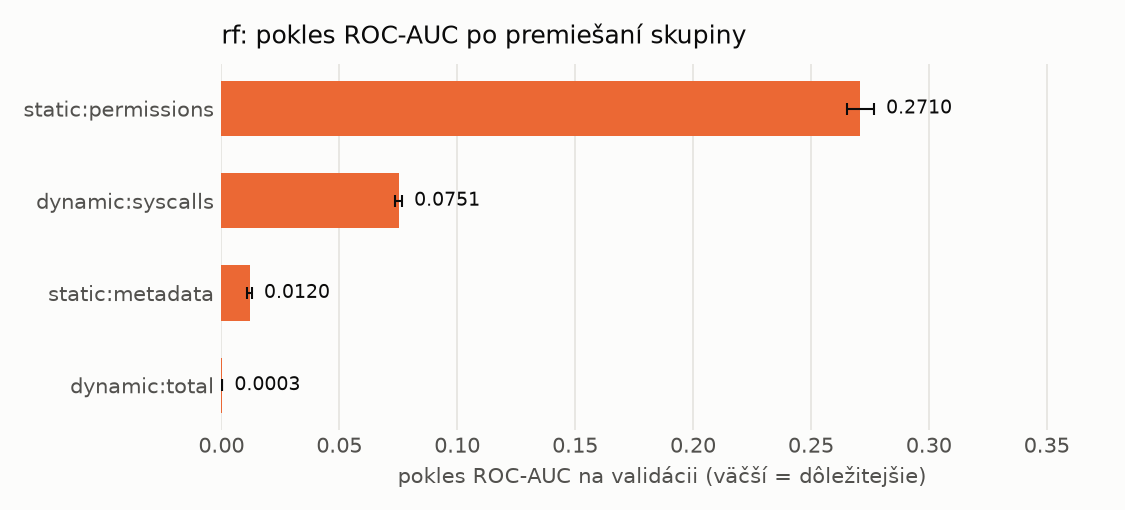

Values plotted in this chart, from the file beside it:
name, n_features, auc_drop_mean, auc_drop_std, base_auc
static:permissions, 173, 0.271, 0.005795, 0.9947
dynamic:syscalls, 288, 0.07512, 0.001509, 0.9947
static:metadata, 12, 0.01199, 0.0009628, 0.9947
dynamic:total, 1, 0.0002767, 0.0001426, 0.9947
